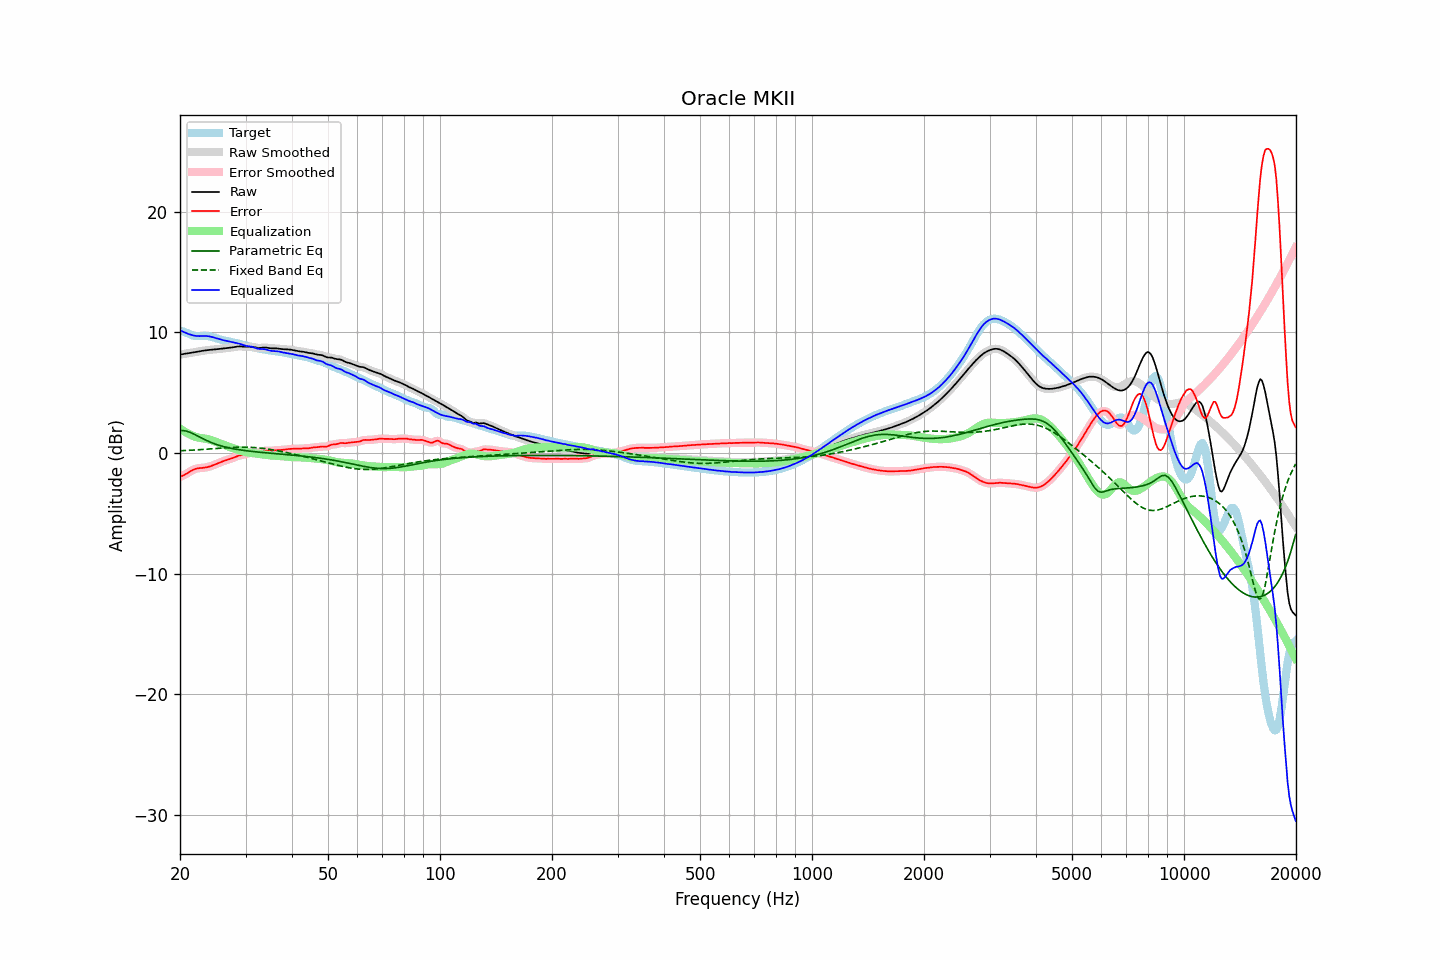

Source data for this figure (header and first rows):
frequency, raw, error, smoothed, error_smoothed, equalization, parametric_eq, fixed_band_eq, equalized_raw, equalized_smoothed, target
20.00, 8.15, -1.97, 8.15, -1.97, 2.02, 1.86, 0.18, 10.18, 10.17, 10.13
20.20, 8.18, -1.92, 8.18, -1.92, 1.93, 1.86, 0.19, 10.11, 10.11, 10.10
20.40, 8.20, -1.87, 8.20, -1.86, 1.84, 1.86, 0.20, 10.04, 10.04, 10.07
20.61, 8.23, -1.80, 8.22, -1.80, 1.76, 1.84, 0.20, 9.99, 9.99, 10.02
20.81, 8.24, -1.72, 8.24, -1.72, 1.68, 1.81, 0.21, 9.93, 9.93, 9.96
21.02, 8.26, -1.64, 8.26, -1.64, 1.61, 1.77, 0.22, 9.88, 9.88, 9.90
21.23, 8.28, -1.56, 8.28, -1.56, 1.55, 1.73, 0.22, 9.83, 9.83, 9.84
21.44, 8.31, -1.48, 8.31, -1.48, 1.49, 1.67, 0.23, 9.79, 9.79, 9.78
21.66, 8.33, -1.41, 8.33, -1.41, 1.42, 1.61, 0.24, 9.75, 9.75, 9.74
21.87, 8.35, -1.35, 8.35, -1.35, 1.37, 1.54, 0.25, 9.72, 9.72, 9.70
22.09, 8.38, -1.30, 8.38, -1.31, 1.32, 1.48, 0.25, 9.70, 9.70, 9.68
22.31, 8.40, -1.27, 8.40, -1.27, 1.29, 1.41, 0.26, 9.69, 9.69, 9.68
22.54, 8.43, -1.26, 8.43, -1.26, 1.26, 1.34, 0.27, 9.69, 9.69, 9.68
22.76, 8.45, -1.24, 8.45, -1.24, 1.24, 1.27, 0.28, 9.69, 9.69, 9.69
22.99, 8.47, -1.23, 8.47, -1.23, 1.23, 1.20, 0.29, 9.69, 9.69, 9.70
23.22, 8.49, -1.22, 8.49, -1.22, 1.21, 1.13, 0.30, 9.70, 9.70, 9.71
23.45, 8.51, -1.20, 8.51, -1.20, 1.19, 1.07, 0.31, 9.69, 9.69, 9.71
23.69, 8.52, -1.17, 8.52, -1.17, 1.16, 1.01, 0.32, 9.69, 9.69, 9.70
23.92, 8.54, -1.14, 8.54, -1.14, 1.13, 0.95, 0.33, 9.67, 9.67, 9.68
24.16, 8.55, -1.10, 8.55, -1.10, 1.09, 0.89, 0.34, 9.65, 9.65, 9.65
24.40, 8.57, -1.05, 8.57, -1.05, 1.05, 0.84, 0.35, 9.61, 9.61, 9.61
24.65, 8.58, -1.00, 8.58, -1.00, 1.00, 0.79, 0.36, 9.57, 9.57, 9.57
24.89, 8.59, -0.94, 8.59, -0.94, 0.94, 0.74, 0.37, 9.53, 9.53, 9.53
25.14, 8.60, -0.88, 8.60, -0.88, 0.89, 0.69, 0.38, 9.49, 9.49, 9.49
25.39, 8.61, -0.83, 8.62, -0.83, 0.83, 0.65, 0.39, 9.45, 9.45, 9.44
25.65, 8.63, -0.77, 8.63, -0.77, 0.78, 0.61, 0.40, 9.41, 9.41, 9.40
25.91, 8.65, -0.72, 8.65, -0.72, 0.73, 0.57, 0.41, 9.38, 9.38, 9.37
26.16, 8.66, -0.67, 8.66, -0.67, 0.68, 0.53, 0.42, 9.35, 9.34, 9.34
26.43, 8.68, -0.63, 8.68, -0.63, 0.64, 0.50, 0.42, 9.31, 9.31, 9.31
26.69, 8.69, -0.59, 8.69, -0.59, 0.59, 0.47, 0.43, 9.28, 9.28, 9.28
26.96, 8.71, -0.55, 8.71, -0.55, 0.55, 0.44, 0.44, 9.25, 9.25, 9.26
27.23, 8.72, -0.51, 8.72, -0.51, 0.50, 0.41, 0.45, 9.22, 9.22, 9.23
27.50, 8.74, -0.46, 8.74, -0.46, 0.45, 0.38, 0.46, 9.19, 9.19, 9.21
27.77, 8.76, -0.41, 8.76, -0.41, 0.40, 0.36, 0.46, 9.17, 9.17, 9.17
28.05, 8.79, -0.35, 8.79, -0.35, 0.35, 0.33, 0.47, 9.14, 9.14, 9.14
28.33, 8.81, -0.30, 8.81, -0.30, 0.31, 0.31, 0.47, 9.12, 9.12, 9.11
28.62, 8.83, -0.25, 8.82, -0.25, 0.26, 0.29, 0.48, 9.09, 9.09, 9.07
28.90, 8.83, -0.20, 8.83, -0.21, 0.22, 0.26, 0.48, 9.05, 9.05, 9.04
29.19, 8.83, -0.17, 8.83, -0.17, 0.18, 0.24, 0.48, 9.01, 9.01, 9.00
29.48, 8.82, -0.15, 8.82, -0.15, 0.14, 0.23, 0.48, 8.96, 8.96, 8.97
29.78, 8.81, -0.12, 8.81, -0.12, 0.11, 0.21, 0.48, 8.92, 8.92, 8.93
30.08, 8.80, -0.09, 8.81, -0.09, 0.08, 0.19, 0.48, 8.88, 8.88, 8.90
30.38, 8.81, -0.06, 8.81, -0.05, 0.05, 0.17, 0.48, 8.86, 8.86, 8.86
30.68, 8.81, -0.02, 8.81, -0.02, 0.03, 0.16, 0.47, 8.84, 8.84, 8.83
30.99, 8.81, 0.01, 8.81, 0.01, 0.01, 0.14, 0.47, 8.82, 8.82, 8.80
31.30, 8.79, 0.03, 8.79, 0.03, -0.01, 0.13, 0.46, 8.79, 8.79, 8.77
31.61, 8.77, 0.03, 8.77, 0.03, -0.02, 0.11, 0.45, 8.75, 8.75, 8.74
31.93, 8.73, 0.03, 8.74, 0.03, -0.04, 0.10, 0.44, 8.70, 8.70, 8.71
32.24, 8.71, 0.03, 8.71, 0.03, -0.05, 0.08, 0.43, 8.66, 8.66, 8.68
32.57, 8.70, 0.04, 8.70, 0.04, -0.07, 0.07, 0.42, 8.62, 8.63, 8.66
32.89, 8.71, 0.07, 8.71, 0.07, -0.09, 0.06, 0.41, 8.61, 8.62, 8.64
33.22, 8.72, 0.11, 8.72, 0.11, -0.11, 0.04, 0.39, 8.61, 8.61, 8.61
33.55, 8.74, 0.15, 8.74, 0.15, -0.13, 0.03, 0.38, 8.61, 8.61, 8.59
33.89, 8.74, 0.18, 8.74, 0.18, -0.15, 0.02, 0.36, 8.59, 8.59, 8.56
34.23, 8.73, 0.19, 8.73, 0.19, -0.17, 0.01, 0.34, 8.56, 8.56, 8.54
34.57, 8.71, 0.19, 8.71, 0.19, -0.19, -0.00, 0.32, 8.52, 8.52, 8.52
34.92, 8.68, 0.18, 8.68, 0.18, -0.20, -0.02, 0.30, 8.48, 8.49, 8.50
35.27, 8.67, 0.19, 8.67, 0.19, -0.21, -0.03, 0.28, 8.46, 8.46, 8.48
35.62, 8.67, 0.20, 8.67, 0.20, -0.21, -0.04, 0.25, 8.45, 8.45, 8.46
35.97, 8.67, 0.22, 8.67, 0.22, -0.22, -0.05, 0.23, 8.45, 8.45, 8.45
... 635 more rows
